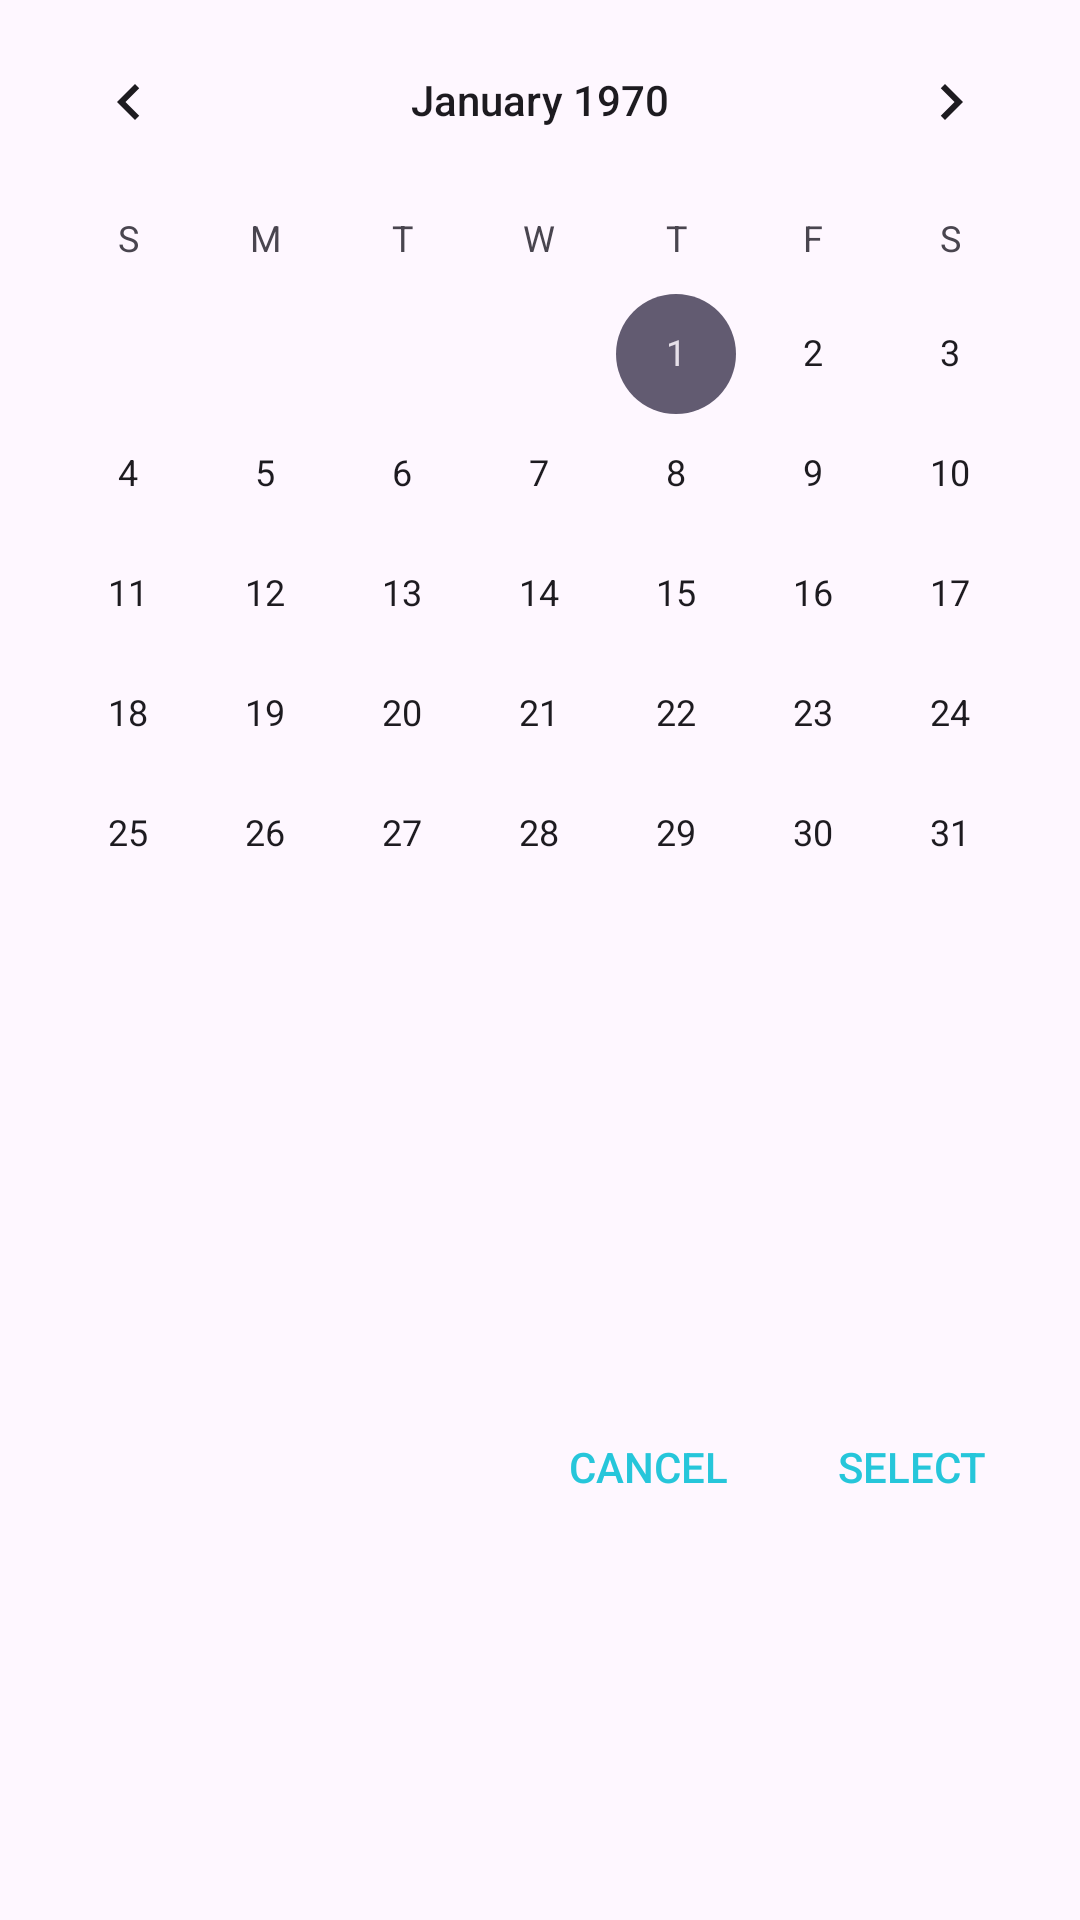

Produce the Android XML layout that renders to this screen, including the resource entries it uses.
<!-- AndroidManifest.xml: application theme Theme.MemoListProject -->
<!-- res/layout/dateselectionactivity.xml -->
<?xml version="1.0" encoding="utf-8"?>
<LinearLayout xmlns:android="http://schemas.android.com/apk/res/android"
    android:layout_width="match_parent"
    android:layout_height="match_parent"
    android:orientation="vertical"
    android:gravity="end">

    <CalendarView
        android:id="@+id/calendarView"
        android:layout_width="match_parent"
        android:layout_height="wrap_content" />

    <LinearLayout
        style="?android:attr/borderlessButtonStyle"
        android:layout_width="wrap_content"
        android:layout_height="match_parent"
        android:orientation="horizontal">

        <Button
            android:id="@+id/buttonCancel"
            style="?android:attr/borderlessButtonStyle"
            android:layout_width="wrap_content"
            android:layout_height="wrap_content"
            android:layout_weight="1"
            android:text="Cancel"
            android:textColor="@color/dialog_button_color"/>

        <Button
            android:id="@+id/buttonSelect"
            style="?android:attr/borderlessButtonStyle"
            android:layout_width="wrap_content"
            android:layout_height="wrap_content"
            android:layout_weight="1"
            android:text="Select"
            android:textColor="@color/dialog_button_color"/>
    </LinearLayout>
</LinearLayout>
<!-- resources referenced by this layout -->
<resources>
  <color name="dialog_button_color">#26C6DA</color>
  <style name="Theme.MemoListProject" parent="Base.Theme.MemoListProject" />
  <style name="Base.Theme.MemoListProject" parent="Theme.Material3.DayNight.NoActionBar">
          
          
      </style>
</resources>
